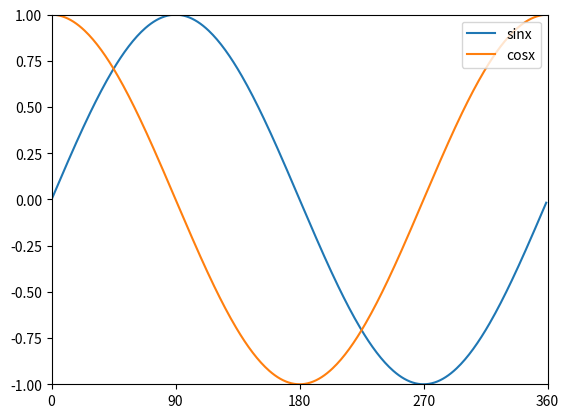

The script that saved this image:
import math
import numpy as np
import matplotlib.pyplot as plt

# Declare empty lists for functions
sineList = []
coseList = []

# Get sine values in a list 
for i in range(360):
    sineList.append(math.sin(math.radians(i)))

# Get cosine values in a list 
for i in range(360):
    coseList.append(math.cos(math.radians(i)))

plt.plot(sineList, label = "sinx")
plt.plot(coseList, label = "cosx")
# Add the legend to the upper left corner
plt.legend(loc="upper right")
# Set y and x limits
plt.ylim(-1, 1)
plt.xlim(0, 360)
# Add 90 degree steps
plt.xticks([0, 90, 180, 270, 360])
plt.show()